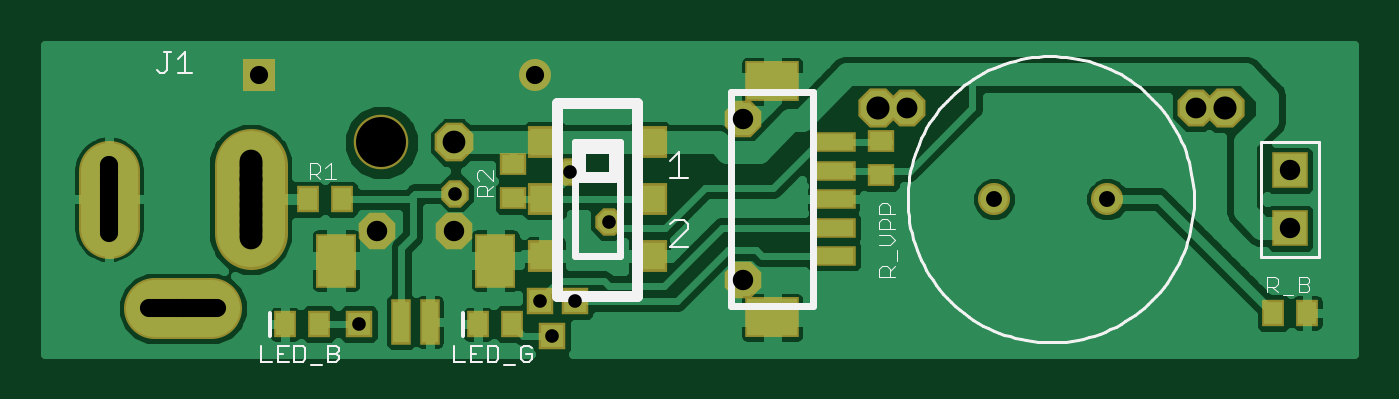
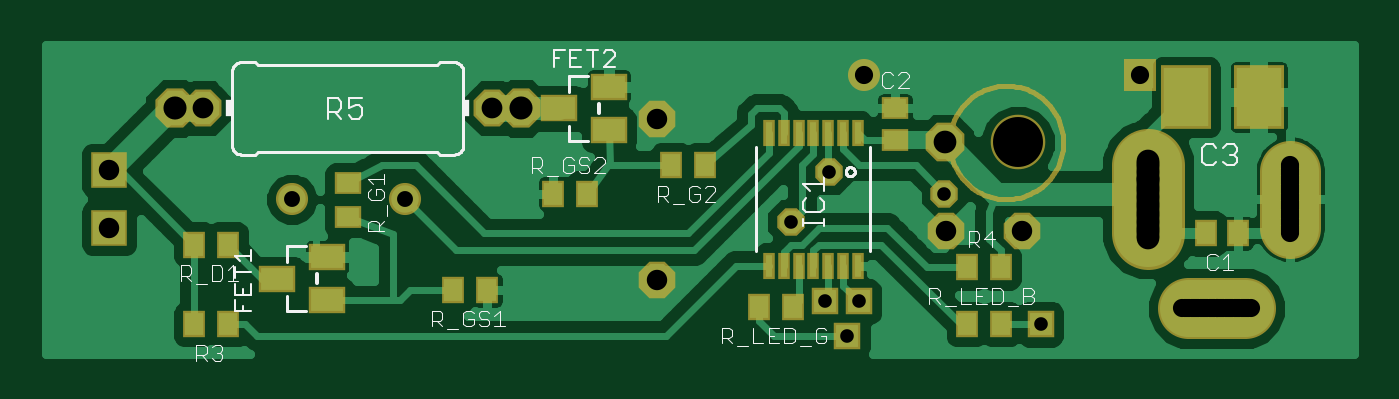
Circuit board: 7 layer files. Board 57.6 x 13.6 mm.
- top_copper: Injector_1.0v.cmp (27433 bytes)
- drill: Injector_1.0v.drd (1509 bytes)
- top_silk: Injector_1.0v.plc (7206 bytes)
- bottom_silk: Injector_1.0v.pls (10304 bytes)
- bottom_copper: Injector_1.0v.sol (24132 bytes)
- top_mask: Injector_1.0v.stc (4393 bytes)
- bottom_mask: Injector_1.0v.sts (6542 bytes)

=== top_copper: Injector_1.0v.cmp (27433 bytes, source omitted) ===
=== drill: Injector_1.0v.drd ===
%
M48
M72
T01C0.0236
T02C0.0276
T03C0.0315
T04C0.0354
T05C0.0360
T06C0.0394
T07C0.0400
T08C0.0866
%
T01
X10157Y966
X13307Y1360
X13897Y1360
X13504Y769
X14488Y2738
X13819Y3604
X11830Y3230
T02
X21165Y3131
X23134Y3131
T03
X6515Y1242
X6555Y1242
X6594Y1242
X6634Y1242
X6673Y1242
X6712Y1242
X6752Y1242
X6791Y1242
X6830Y1242
X6870Y1242
X6909Y1242
X6948Y1242
X6988Y1242
X7027Y1242
X7067Y1242
X7106Y1242
X7106Y1242
X7145Y1242
X7185Y1242
X7224Y1242
X7263Y1242
X7303Y1242
X7342Y1242
X7382Y1242
X7421Y1242
X7460Y1242
X7500Y1242
X7539Y1242
X7578Y1242
X7618Y1242
X7657Y1242
X7697Y1242
X5826Y2541
X5826Y2580
X5826Y2620
X5826Y2659
X5826Y2698
X5826Y2738
X5826Y2777
X5826Y2817
X5826Y2856
X5826Y2895
X5826Y2935
X5826Y2974
X5826Y3013
X5826Y3053
X5826Y3092
X5826Y3131
X5826Y3171
X5826Y3210
X5826Y3250
X5826Y3289
X5826Y3328
X5826Y3368
X5826Y3407
X5826Y3446
X5826Y3486
X5826Y3525
X5826Y3565
X5826Y3604
X5826Y3643
X5826Y3683
X5826Y3722
X8287Y3131
X8425Y5277
X13208Y5277
T04
X16811Y4529
X11801Y2580
X10482Y2580
X16811Y1734
X26299Y2631
X26299Y3631
T05
X24665Y4706
X19665Y4706
T06
X11811Y4116
X8287Y3801
X8287Y3761
X8287Y3722
X8287Y3683
X8287Y3643
X8287Y3604
X8287Y3565
X8287Y3525
X8287Y3486
X8287Y3486
X8287Y3446
X8287Y3407
X8287Y3368
X8287Y3328
X8287Y3289
X8287Y3250
X8287Y3210
X8287Y3171
X8287Y3131
X8287Y3092
X8287Y3053
X8287Y3013
X8287Y2974
X8287Y2935
X8287Y2895
X8287Y2856
X8287Y2817
X8287Y2777
X8287Y2738
X8287Y2698
X8287Y2659
X8287Y2620
X8287Y2580
X8287Y2541
X8287Y2502
X8287Y2462
T07
X19165Y4706
X25165Y4706
T08
X10551Y4116
M30

=== top_silk: Injector_1.0v.plc (7206 bytes, source omitted) ===
=== bottom_silk: Injector_1.0v.pls (10304 bytes, source omitted) ===
=== bottom_copper: Injector_1.0v.sol (24132 bytes, source omitted) ===
=== top_mask: Injector_1.0v.stc ===
G75*
%MOIN*%
%OFA0B0*%
%FSLAX24Y24*%
%IPPOS*%
%LPD*%
%AMOC8*
5,1,8,0,0,1.08239X$1,22.5*
%
%ADD10C,0.0946*%
%ADD11R,0.0946X0.0710*%
%ADD12R,0.0789X0.0356*%
%ADD13OC8,0.0554*%
%ADD14OC8,0.0634*%
%ADD15C,0.0476*%
%ADD16C,0.0556*%
%ADD17R,0.0395X0.0474*%
%ADD18R,0.0474X0.0395*%
%ADD19R,0.0710X0.0946*%
%ADD20R,0.0356X0.0789*%
%ADD21R,0.0554X0.0554*%
%ADD22R,0.0634X0.0634*%
%ADD23R,0.0592X0.0552*%
%ADD24C,0.0984*%
%ADD25C,0.1064*%
%ADD26C,0.1181*%
%ADD27C,0.1261*%
%ADD28C,0.0395*%
%ADD29C,0.0474*%
%ADD30OC8,0.0560*%
%ADD31OC8,0.0640*%
%ADD32OC8,0.0600*%
%ADD33OC8,0.0680*%
%ADD34OC8,0.0591*%
%ADD35OC8,0.0671*%
%ADD36R,0.0475X0.0475*%
%ADD37R,0.0555X0.0555*%
%ADD38C,0.0475*%
%ADD39C,0.0555*%
%ADD40R,0.0396X0.0396*%
%ADD41R,0.0476X0.0476*%
%ADD42OC8,0.0396*%
%ADD43OC8,0.0476*%
D10*
X010551Y004116D03*
D11*
X017323Y005179D03*
X017323Y001084D03*
D12*
X018385Y002147D03*
X018385Y002639D03*
X018385Y003131D03*
X018385Y003624D03*
X018385Y004116D03*
D13*
X016811Y004529D03*
X011801Y002580D03*
X010482Y002580D03*
X016811Y001734D03*
D14*
X016811Y001734D03*
X011801Y002580D03*
X010482Y002580D03*
X016811Y004529D03*
D15*
X021165Y003131D03*
X023134Y003131D03*
D16*
X023134Y003131D03*
X021165Y003131D03*
D17*
X026004Y001163D03*
X026594Y001163D03*
X012815Y000966D03*
X012224Y000966D03*
X009468Y000966D03*
X008878Y000966D03*
X009271Y003131D03*
X009862Y003131D03*
D18*
X012834Y003151D03*
X012834Y003742D03*
X019212Y003545D03*
X019212Y004135D03*
D19*
X012519Y002069D03*
X009763Y002069D03*
D20*
X010895Y001006D03*
X011387Y001006D03*
D21*
X026299Y002631D03*
X026299Y003631D03*
D22*
X026299Y003631D03*
X026299Y002631D03*
D23*
X015197Y002147D03*
X013385Y002147D03*
X013385Y003131D03*
X015197Y003131D03*
X015197Y004116D03*
X013385Y004116D03*
D24*
X005826Y003624D02*
X005826Y002639D01*
X006614Y001242D02*
X007598Y001242D01*
D25*
X006614Y001242D01*
X005826Y002639D02*
X005826Y003624D01*
D26*
X008287Y003722D02*
X008287Y002541D01*
D27*
X008287Y003722D01*
D28*
X006515Y001242D03*
X006555Y001242D03*
X006594Y001242D03*
X006634Y001242D03*
X006673Y001242D03*
X006712Y001242D03*
X006752Y001242D03*
X006791Y001242D03*
X006830Y001242D03*
X006870Y001242D03*
X006909Y001242D03*
X006948Y001242D03*
X006988Y001242D03*
X007027Y001242D03*
X007067Y001242D03*
X007106Y001242D03*
X007145Y001242D03*
X007185Y001242D03*
X007224Y001242D03*
X007263Y001242D03*
X007303Y001242D03*
X007342Y001242D03*
X007382Y001242D03*
X007421Y001242D03*
X007460Y001242D03*
X007500Y001242D03*
X007539Y001242D03*
X007578Y001242D03*
X007618Y001242D03*
X007657Y001242D03*
X007697Y001242D03*
X005826Y002541D03*
X005826Y002580D03*
X005826Y002620D03*
X005826Y002659D03*
X005826Y002698D03*
X005826Y002738D03*
X005826Y002777D03*
X005826Y002817D03*
X005826Y002856D03*
X005826Y002895D03*
X005826Y002935D03*
X005826Y002974D03*
X005826Y003013D03*
X005826Y003053D03*
X005826Y003092D03*
X005826Y003171D03*
X005826Y003210D03*
X005826Y003250D03*
X005826Y003289D03*
X005826Y003328D03*
X005826Y003368D03*
X005826Y003407D03*
X005826Y003446D03*
X005826Y003486D03*
X005826Y003525D03*
X005826Y003565D03*
X005826Y003604D03*
X005826Y003643D03*
X005826Y003683D03*
X005826Y003722D03*
D29*
X008287Y003722D03*
X008287Y003683D03*
X008287Y003643D03*
X008287Y003604D03*
X008287Y003565D03*
X008287Y003525D03*
X008287Y003486D03*
X008287Y003486D03*
X008287Y003446D03*
X008287Y003407D03*
X008287Y003368D03*
X008287Y003328D03*
X008287Y003289D03*
X008287Y003250D03*
X008287Y003210D03*
X008287Y003171D03*
X008287Y003131D03*
X008287Y003092D03*
X008287Y003053D03*
X008287Y003013D03*
X008287Y002974D03*
X008287Y002935D03*
X008287Y002895D03*
X008287Y002856D03*
X008287Y002817D03*
X008287Y002777D03*
X008287Y002738D03*
X008287Y002698D03*
X008287Y002659D03*
X008287Y002620D03*
X008287Y002580D03*
X008287Y002541D03*
X008287Y002502D03*
X008287Y002462D03*
X008287Y003761D03*
X008287Y003801D03*
D30*
X019665Y004706D03*
X024665Y004706D03*
D31*
X024665Y004706D03*
X019665Y004706D03*
D32*
X019165Y004706D03*
X025165Y004706D03*
D33*
X025165Y004706D03*
X019165Y004706D03*
D34*
X011811Y004116D03*
D35*
X011811Y004116D03*
D36*
X008425Y005277D03*
D37*
X008425Y005277D03*
D38*
X013208Y005277D03*
D39*
X013208Y005277D03*
D40*
X013307Y001360D03*
X013897Y001360D03*
X013504Y000769D03*
X010157Y000966D03*
D41*
X010157Y000966D03*
X013307Y001360D03*
X013897Y001360D03*
X013504Y000769D03*
D42*
X014488Y002738D03*
X013819Y003604D03*
X011830Y003230D03*
D43*
X011830Y003230D03*
X013819Y003604D03*
X014488Y002738D03*
M02*

=== bottom_mask: Injector_1.0v.sts (6542 bytes, source omitted) ===
